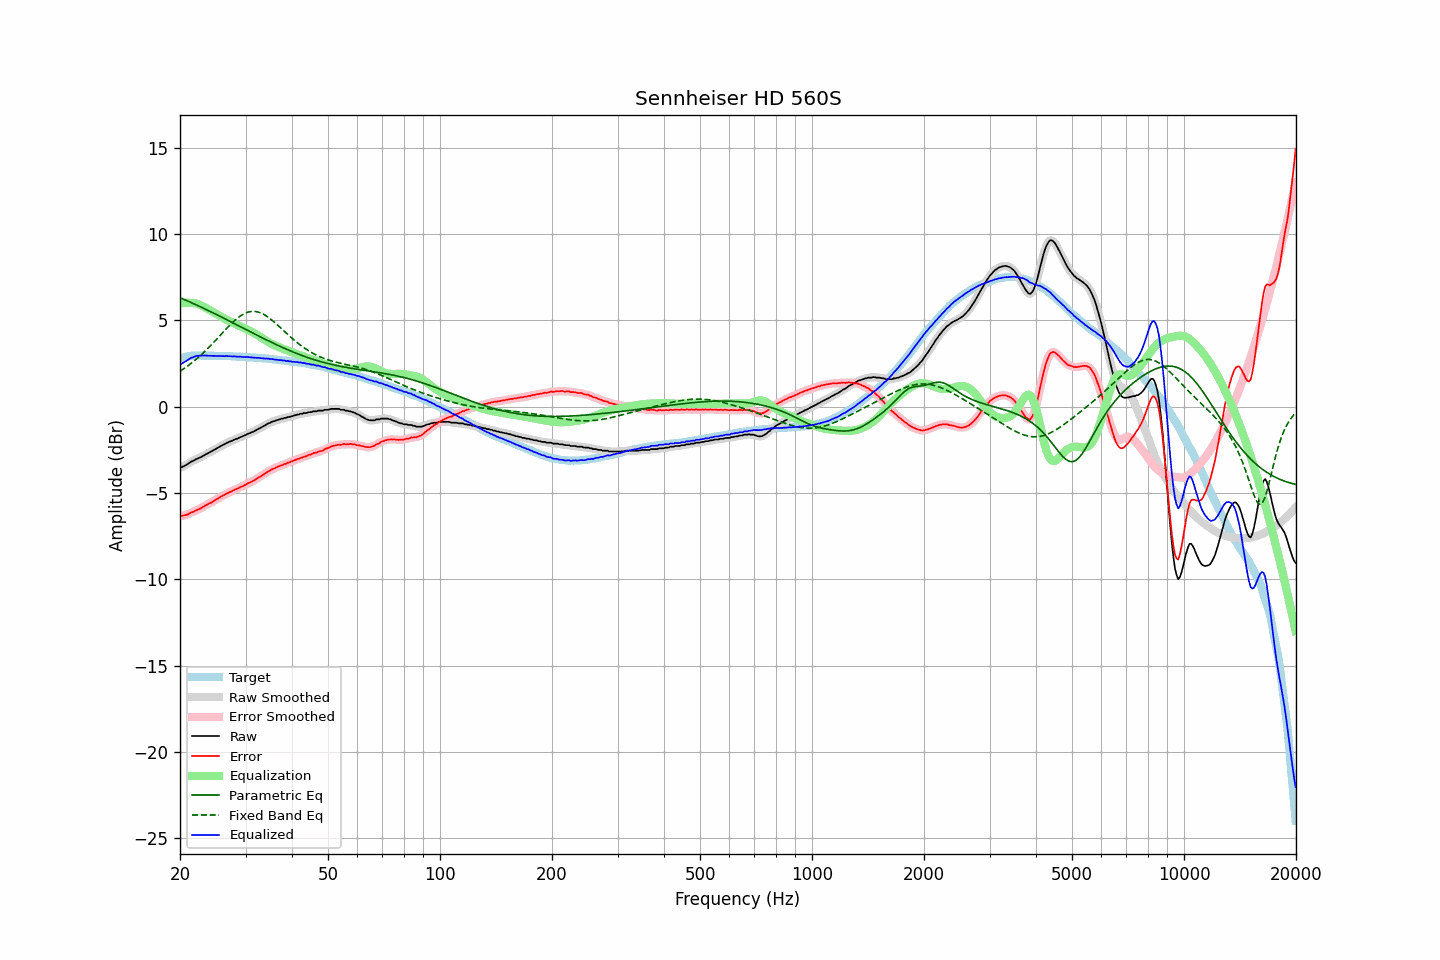

Source data for this figure (header and first rows):
frequency, raw, error, smoothed, error_smoothed, equalization, parametric_eq, fixed_band_eq, equalized_raw, equalized_smoothed, target
20.00, -3.52, -6.31, -3.52, -6.31, 5.98, 6.31, 2.05, 2.46, 2.46, 2.79
20.20, -3.51, -6.33, -3.50, -6.32, 5.99, 6.27, 2.12, 2.49, 2.50, 2.82
20.40, -3.46, -6.31, -3.46, -6.31, 6.01, 6.24, 2.18, 2.55, 2.54, 2.85
20.61, -3.42, -6.29, -3.42, -6.29, 6.01, 6.19, 2.24, 2.60, 2.60, 2.87
20.81, -3.37, -6.26, -3.36, -6.26, 6.02, 6.15, 2.31, 2.65, 2.66, 2.90
21.02, -3.31, -6.23, -3.30, -6.22, 6.02, 6.11, 2.37, 2.71, 2.72, 2.93
21.23, -3.24, -6.17, -3.24, -6.18, 6.02, 6.07, 2.44, 2.78, 2.77, 2.94
21.44, -3.18, -6.12, -3.19, -6.14, 6.01, 6.03, 2.52, 2.83, 2.82, 2.95
21.66, -3.15, -6.10, -3.14, -6.09, 6.00, 5.99, 2.59, 2.86, 2.87, 2.96
21.87, -3.10, -6.05, -3.09, -6.05, 5.99, 5.95, 2.66, 2.90, 2.90, 2.96
22.09, -3.04, -6.00, -3.05, -6.01, 5.98, 5.90, 2.74, 2.94, 2.93, 2.97
22.31, -3.01, -5.97, -3.00, -5.97, 5.95, 5.86, 2.82, 2.94, 2.95, 2.96
22.54, -2.96, -5.92, -2.96, -5.93, 5.92, 5.82, 2.90, 2.96, 2.96, 2.96
22.76, -2.93, -5.89, -2.92, -5.88, 5.88, 5.77, 2.99, 2.95, 2.96, 2.96
22.99, -2.87, -5.82, -2.87, -5.82, 5.83, 5.73, 3.07, 2.96, 2.96, 2.95
23.22, -2.82, -5.77, -2.82, -5.77, 5.78, 5.69, 3.16, 2.96, 2.96, 2.95
23.45, -2.76, -5.71, -2.76, -5.71, 5.73, 5.64, 3.25, 2.97, 2.96, 2.95
23.69, -2.72, -5.67, -2.71, -5.66, 5.67, 5.60, 3.35, 2.95, 2.96, 2.95
23.92, -2.67, -5.62, -2.67, -5.62, 5.62, 5.55, 3.44, 2.95, 2.95, 2.95
24.16, -2.62, -5.57, -2.62, -5.57, 5.56, 5.51, 3.53, 2.95, 2.95, 2.96
24.40, -2.57, -5.52, -2.56, -5.52, 5.51, 5.46, 3.63, 2.95, 2.95, 2.96
24.65, -2.51, -5.45, -2.51, -5.46, 5.46, 5.42, 3.73, 2.95, 2.95, 2.95
24.89, -2.46, -5.40, -2.46, -5.40, 5.41, 5.37, 3.83, 2.95, 2.95, 2.95
25.14, -2.41, -5.35, -2.40, -5.35, 5.35, 5.32, 3.93, 2.95, 2.95, 2.95
25.39, -2.36, -5.30, -2.35, -5.30, 5.29, 5.28, 4.03, 2.94, 2.94, 2.94
25.65, -2.30, -5.24, -2.30, -5.24, 5.24, 5.23, 4.13, 2.94, 2.94, 2.94
25.91, -2.25, -5.18, -2.25, -5.19, 5.19, 5.18, 4.23, 2.94, 2.94, 2.93
26.16, -2.21, -5.14, -2.20, -5.13, 5.14, 5.14, 4.33, 2.93, 2.94, 2.93
26.43, -2.16, -5.09, -2.15, -5.08, 5.09, 5.09, 4.43, 2.93, 2.93, 2.93
26.69, -2.10, -5.03, -2.11, -5.03, 5.04, 5.04, 4.53, 2.94, 2.93, 2.93
26.96, -2.07, -4.99, -2.06, -4.99, 4.99, 5.00, 4.63, 2.92, 2.93, 2.93
27.23, -2.02, -4.94, -2.02, -4.95, 4.95, 4.95, 4.73, 2.93, 2.92, 2.93
27.50, -1.99, -4.91, -1.98, -4.91, 4.90, 4.90, 4.82, 2.91, 2.92, 2.93
27.77, -1.95, -4.86, -1.94, -4.86, 4.86, 4.85, 4.91, 2.91, 2.92, 2.91
28.05, -1.90, -4.81, -1.90, -4.81, 4.81, 4.81, 4.99, 2.92, 2.91, 2.91
28.33, -1.87, -4.77, -1.87, -4.77, 4.77, 4.76, 5.07, 2.91, 2.91, 2.90
28.62, -1.84, -4.74, -1.83, -4.73, 4.73, 4.71, 5.15, 2.89, 2.90, 2.90
28.90, -1.79, -4.68, -1.79, -4.69, 4.69, 4.66, 5.22, 2.90, 2.89, 2.90
29.19, -1.75, -4.63, -1.75, -4.64, 4.64, 4.62, 5.29, 2.89, 2.89, 2.89
29.48, -1.72, -4.61, -1.71, -4.60, 4.60, 4.57, 5.34, 2.88, 2.89, 2.89
29.78, -1.67, -4.55, -1.67, -4.55, 4.55, 4.52, 5.39, 2.89, 2.88, 2.88
30.08, -1.64, -4.52, -1.63, -4.51, 4.51, 4.47, 5.43, 2.87, 2.88, 2.88
30.38, -1.58, -4.45, -1.59, -4.46, 4.46, 4.42, 5.47, 2.88, 2.88, 2.87
30.68, -1.55, -4.41, -1.55, -4.41, 4.41, 4.38, 5.49, 2.87, 2.87, 2.87
30.99, -1.51, -4.36, -1.51, -4.36, 4.36, 4.33, 5.52, 2.86, 2.86, 2.85
31.30, -1.47, -4.32, -1.47, -4.32, 4.31, 4.28, 5.52, 2.85, 2.85, 2.85
31.61, -1.43, -4.28, -1.42, -4.27, 4.26, 4.23, 5.52, 2.84, 2.84, 2.85
31.93, -1.38, -4.21, -1.38, -4.21, 4.21, 4.19, 5.51, 2.83, 2.83, 2.84
32.24, -1.33, -4.15, -1.32, -4.15, 4.16, 4.14, 5.50, 2.83, 2.83, 2.83
32.57, -1.27, -4.09, -1.27, -4.09, 4.10, 4.09, 5.47, 2.83, 2.83, 2.82
32.89, -1.23, -4.05, -1.22, -4.04, 4.04, 4.05, 5.44, 2.82, 2.82, 2.82
33.22, -1.18, -3.98, -1.18, -3.99, 3.98, 4.00, 5.40, 2.81, 2.81, 2.81
33.55, -1.13, -3.93, -1.13, -3.93, 3.92, 3.95, 5.35, 2.80, 2.80, 2.80
33.89, -1.08, -3.87, -1.07, -3.87, 3.86, 3.91, 5.30, 2.79, 2.79, 2.79
34.23, -1.02, -3.81, -1.02, -3.81, 3.81, 3.86, 5.24, 2.79, 2.78, 2.79
34.57, -0.97, -3.74, -0.97, -3.75, 3.75, 3.82, 5.17, 2.78, 2.78, 2.78
34.92, -0.94, -3.70, -0.92, -3.69, 3.70, 3.77, 5.10, 2.76, 2.77, 2.76
35.27, -0.88, -3.64, -0.89, -3.64, 3.65, 3.73, 5.03, 2.77, 2.76, 2.76
35.62, -0.85, -3.59, -0.85, -3.60, 3.60, 3.68, 4.95, 2.75, 2.75, 2.75
35.97, -0.83, -3.56, -0.82, -3.55, 3.55, 3.64, 4.87, 2.73, 2.74, 2.73
... 635 more rows
